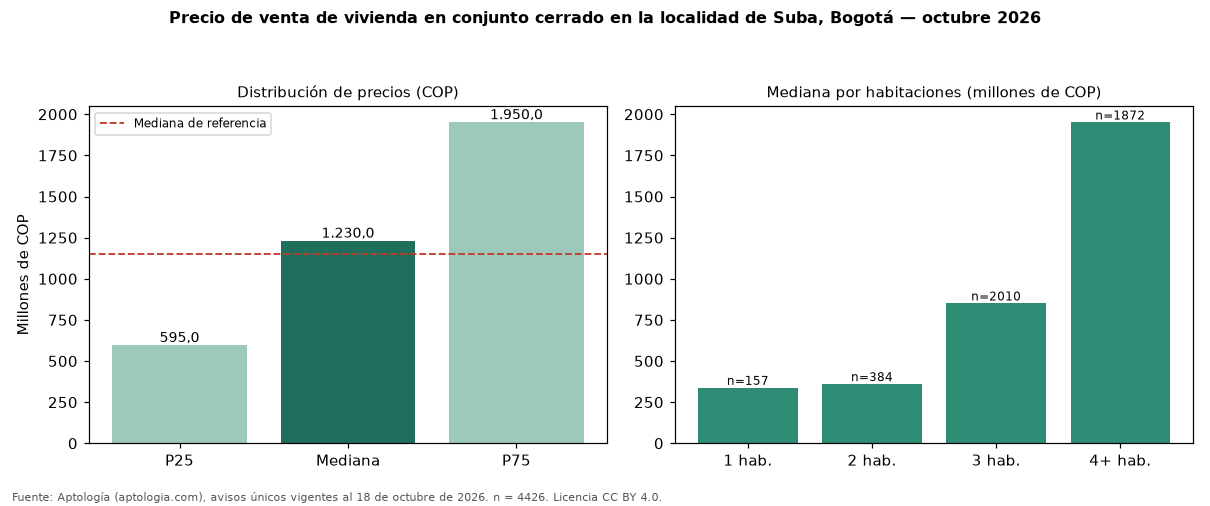

Source data for this figure (header and first rows):
seccion, metrica, valor_cop, n
precio, p25, 595000000, 4426
precio, mediana, 1230000000, 4426
precio, p75, 1950000000, 4426
cop_por_m2, p25, 4807692, 4426
cop_por_m2, mediana, 5984043, 4426
cop_por_m2, p75, 7398225, 4426
area, area_mediana_m2, 183.0, 4426
habitaciones, 1, 337000000, 157
habitaciones, 2, 360000000, 384
habitaciones, 3, 850000000, 2010
habitaciones, 4+, 1950000000, 1872
administracion, mediana, 790000, 3968
estrato, moda, 5, 
parqueadero, porcentaje_con_parqueadero, 91.7, 4426
referencia, mediana_referencia, 1150000000, 10115
referencia, mediana_cop_por_m2_referencia, 5837070, 10115
comparacion, mediana_grupo_opuesto, 1100000000, 5117
